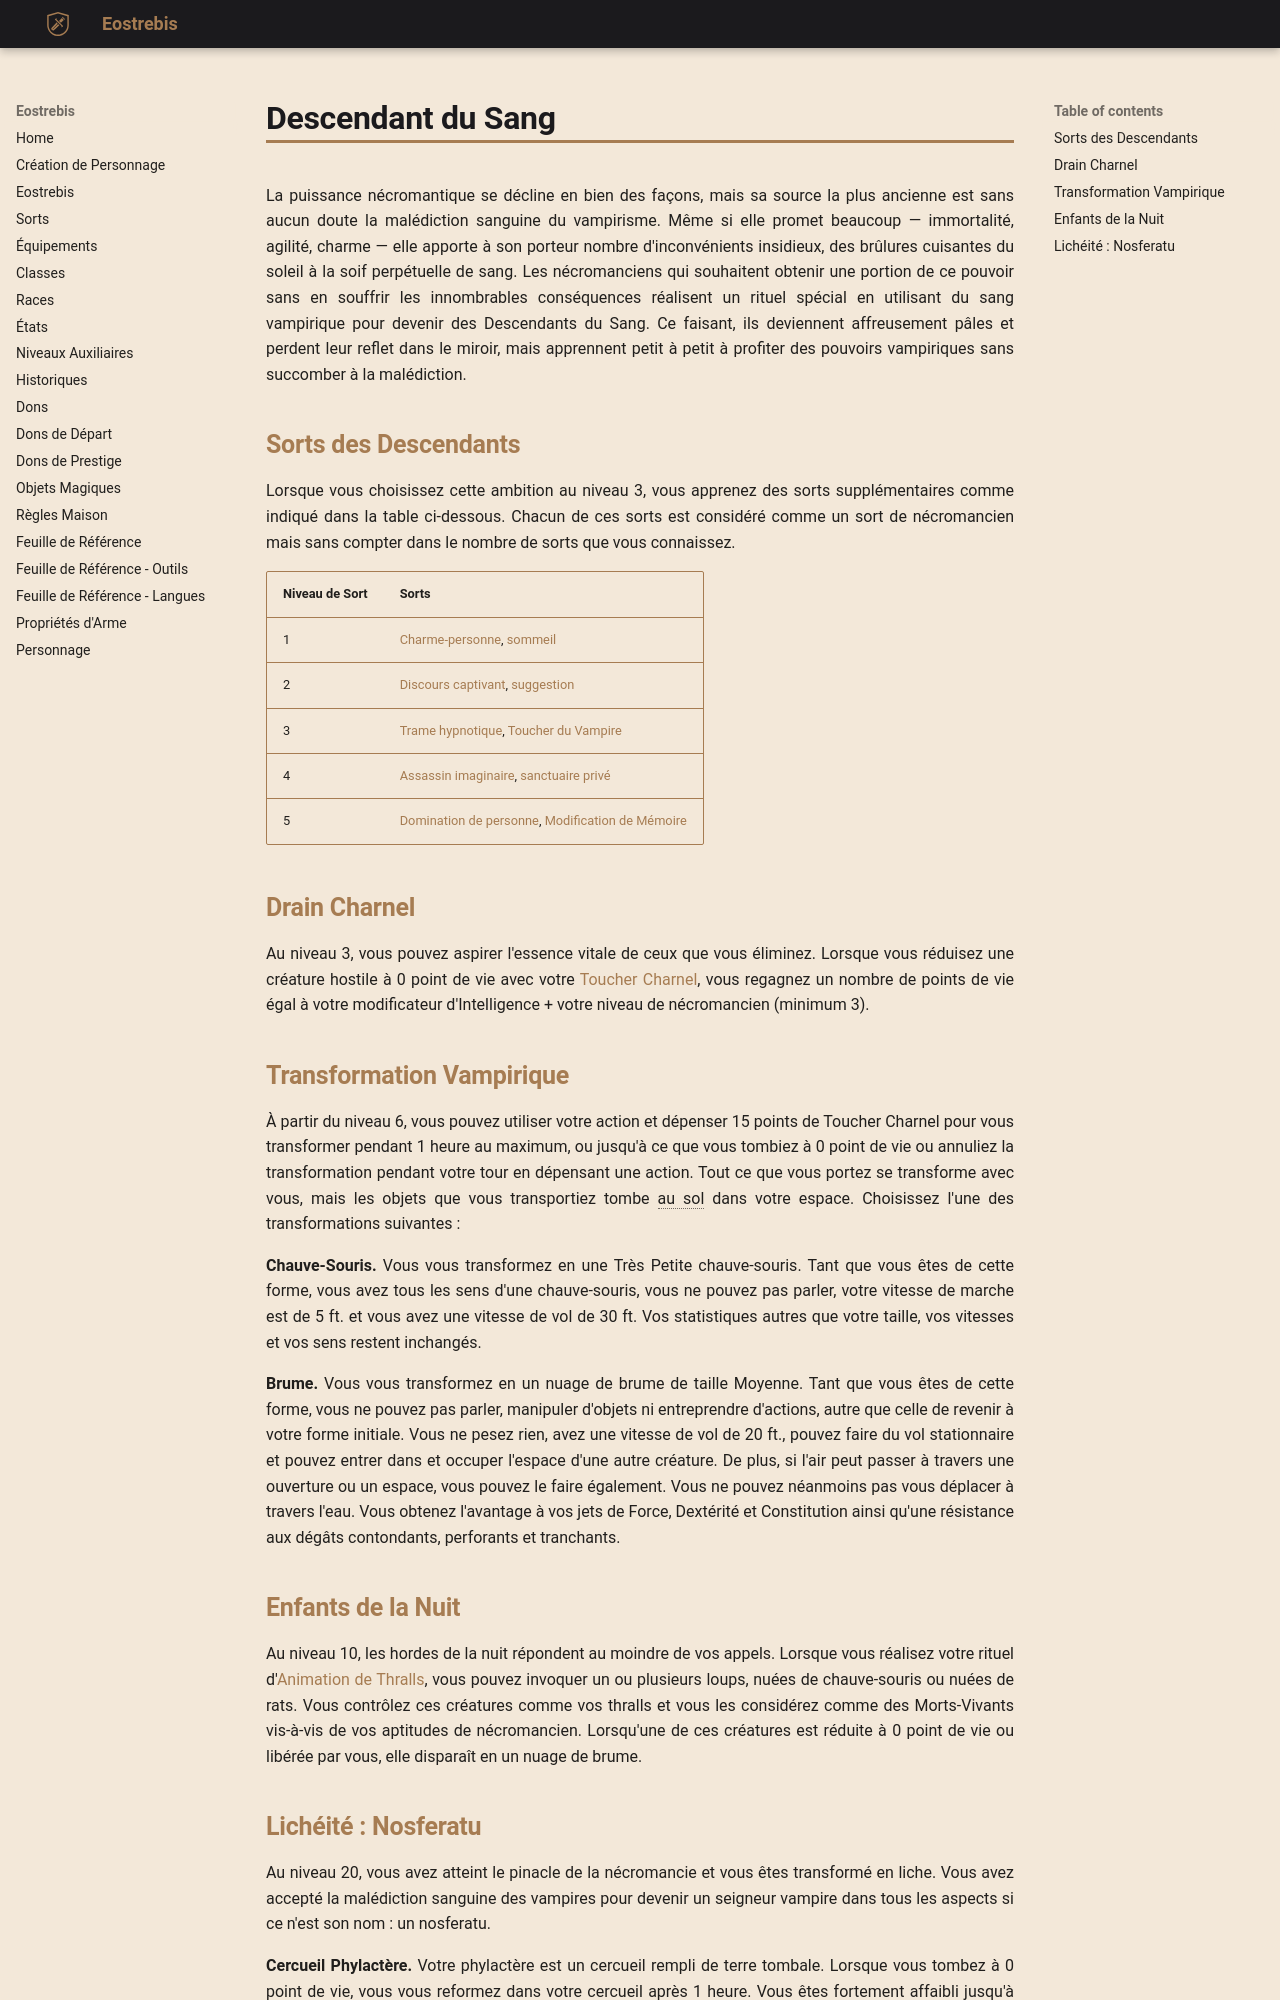

repository: Eostrebis/5e.VF · page: classes/Nécromancien/Descendant du Sang/index.html · generator: mkdocs

---
writing_status: finished
---
La puissance nécromantique se décline en bien des façons, mais sa source la plus ancienne est sans aucun doute la malédiction sanguine du vampirisme. Même si elle promet beaucoup — immortalité, agilité, charme — elle apporte à son porteur nombre d'inconvénients insidieux, des brûlures cuisantes du soleil à la soif perpétuelle de sang. Les nécromanciens qui souhaitent obtenir une portion de ce pouvoir sans en souffrir les innombrables conséquences réalisent un rituel spécial en utilisant du sang vampirique pour devenir des Descendants du Sang. Ce faisant, ils deviennent affreusement pâles et perdent leur reflet dans le miroir, mais apprennent petit à petit à profiter des pouvoirs vampiriques sans succomber à la malédiction.

## Sorts des Descendants

Lorsque vous choisissez cette ambition au niveau 3, vous apprenez des sorts supplémentaires comme indiqué dans la table ci-dessous. Chacun de ces sorts est considéré comme un sort de nécromancien mais sans compter dans le nombre de sorts que vous connaissez. 

| Niveau de Sort | Sorts |
| -------------- | ---------------------------------------------------------- |
| 1 | [[Charme-personne]], [[sommeil]] |
| 2 | [[Discours captivant]], [[suggestion]] |
| 3 | [[Trame hypnotique]], [[Toucher du Vampire]] |
| 4 | [[Assassin imaginaire]], [[sanctuaire privé]] |
| 5 | [[Domination de personne]], [[Modification de Mémoire]] |

## Drain Charnel

Au niveau 3, vous pouvez aspirer l'essence vitale de ceux que vous éliminez. Lorsque vous réduisez une créature hostile à 0 point de vie avec votre [[Nécromancien#Toucher Charnel|Toucher Charnel]], vous regagnez un nombre de points de vie égal à votre modificateur d'Intelligence + votre niveau de nécromancien (minimum 3).

## Transformation Vampirique

À partir du niveau 6, vous pouvez utiliser votre action et dépenser 15 points de Toucher Charnel pour vous transformer pendant 1 heure au maximum, ou jusqu'à ce que vous tombiez à 0 point de vie ou annuliez la transformation pendant votre tour en dépensant une action. Tout ce que vous portez se transforme avec vous, mais les objets que vous transportiez tombe au sol dans votre espace. Choisissez l'une des transformations suivantes : 

**Chauve-Souris.** Vous vous transformez en une Très Petite chauve-souris. Tant que vous êtes de cette forme, vous avez tous les sens d'une chauve-souris, vous ne pouvez pas parler, votre vitesse de marche est de 5 ft. et vous avez une vitesse de vol de 30 ft. Vos statistiques autres que votre taille, vos vitesses et vos sens restent inchangés.

**Brume.** Vous vous transformez en un nuage de brume de taille Moyenne. Tant que vous êtes de cette forme, vous ne pouvez pas parler, manipuler d'objets ni entreprendre d'actions, autre que celle de revenir à votre forme initiale. Vous ne pesez rien, avez une vitesse de vol de 20 ft., pouvez faire du vol stationnaire et pouvez entrer dans et occuper l'espace d'une autre créature. De plus, si l'air peut passer à travers une ouverture ou un espace, vous pouvez le faire également. Vous ne pouvez néanmoins pas vous déplacer à travers l'eau. Vous obtenez l'avantage à vos jets de Force, Dextérité et Constitution ainsi qu'une résistance aux dégâts contondants, perforants et tranchants.

## Enfants de la Nuit

Au niveau 10, les hordes de la nuit répondent au moindre de vos appels. Lorsque vous réalisez votre rituel d'[[Nécromancien#Animation de Thralls|Animation de Thralls]], vous pouvez invoquer un ou plusieurs loups, nuées de chauve-souris ou nuées de rats. Vous contrôlez ces créatures comme vos thralls et vous les considérez comme des Morts-Vivants vis-à-vis de vos aptitudes de nécromancien. Lorsqu'une de ces créatures est réduite à 0 point de vie ou libérée par vous, elle disparaît en un nuage de brume.
